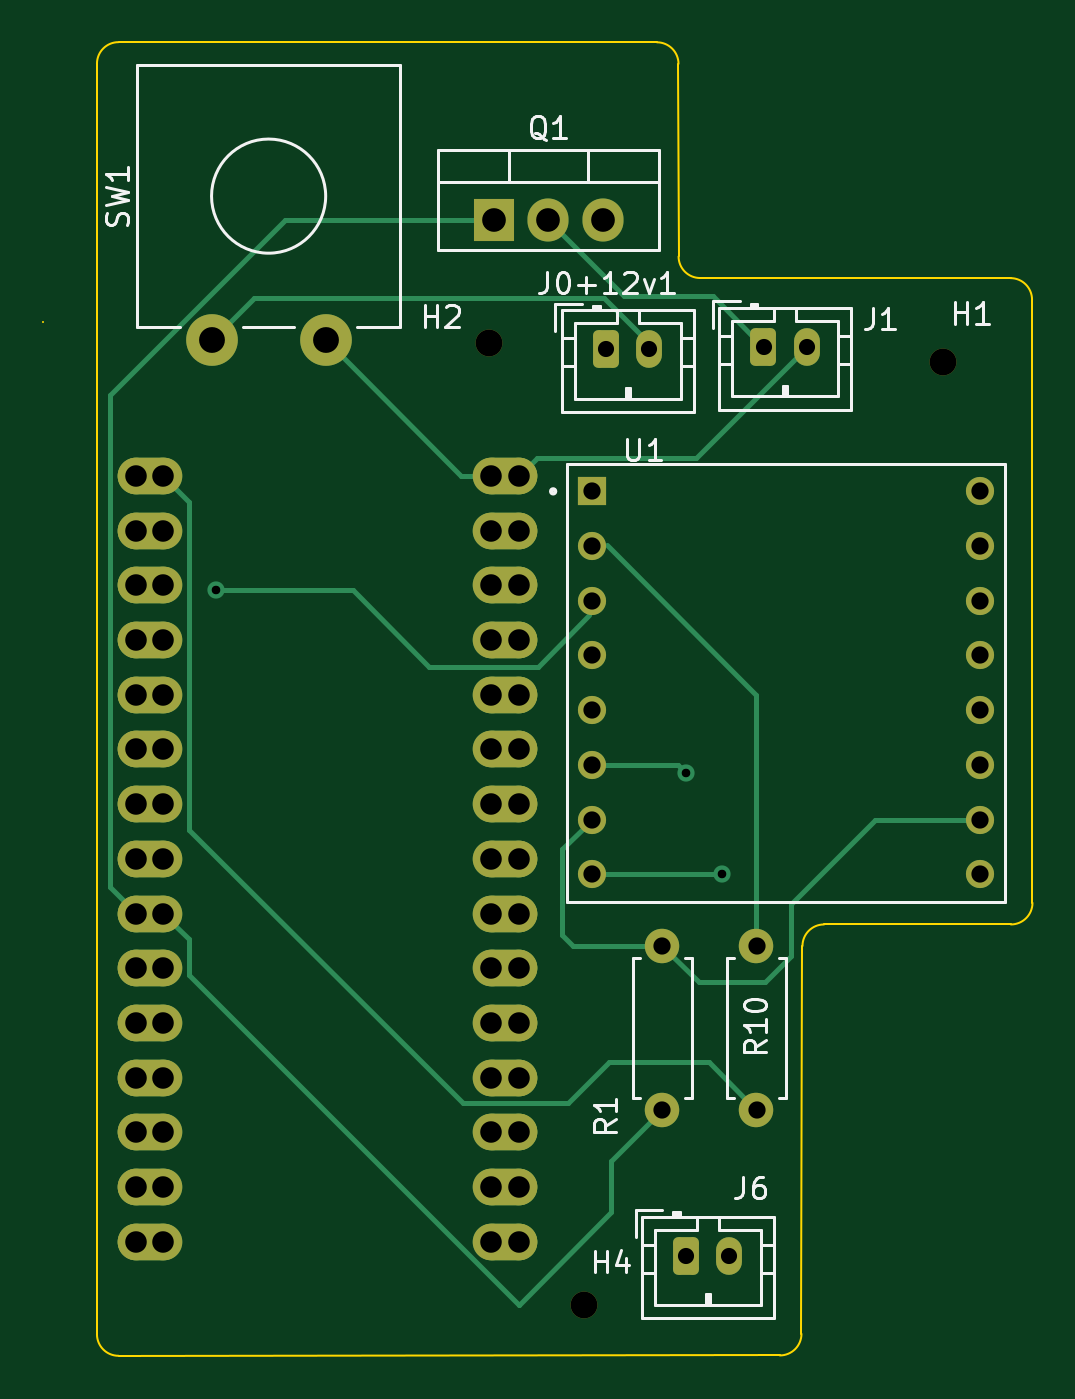
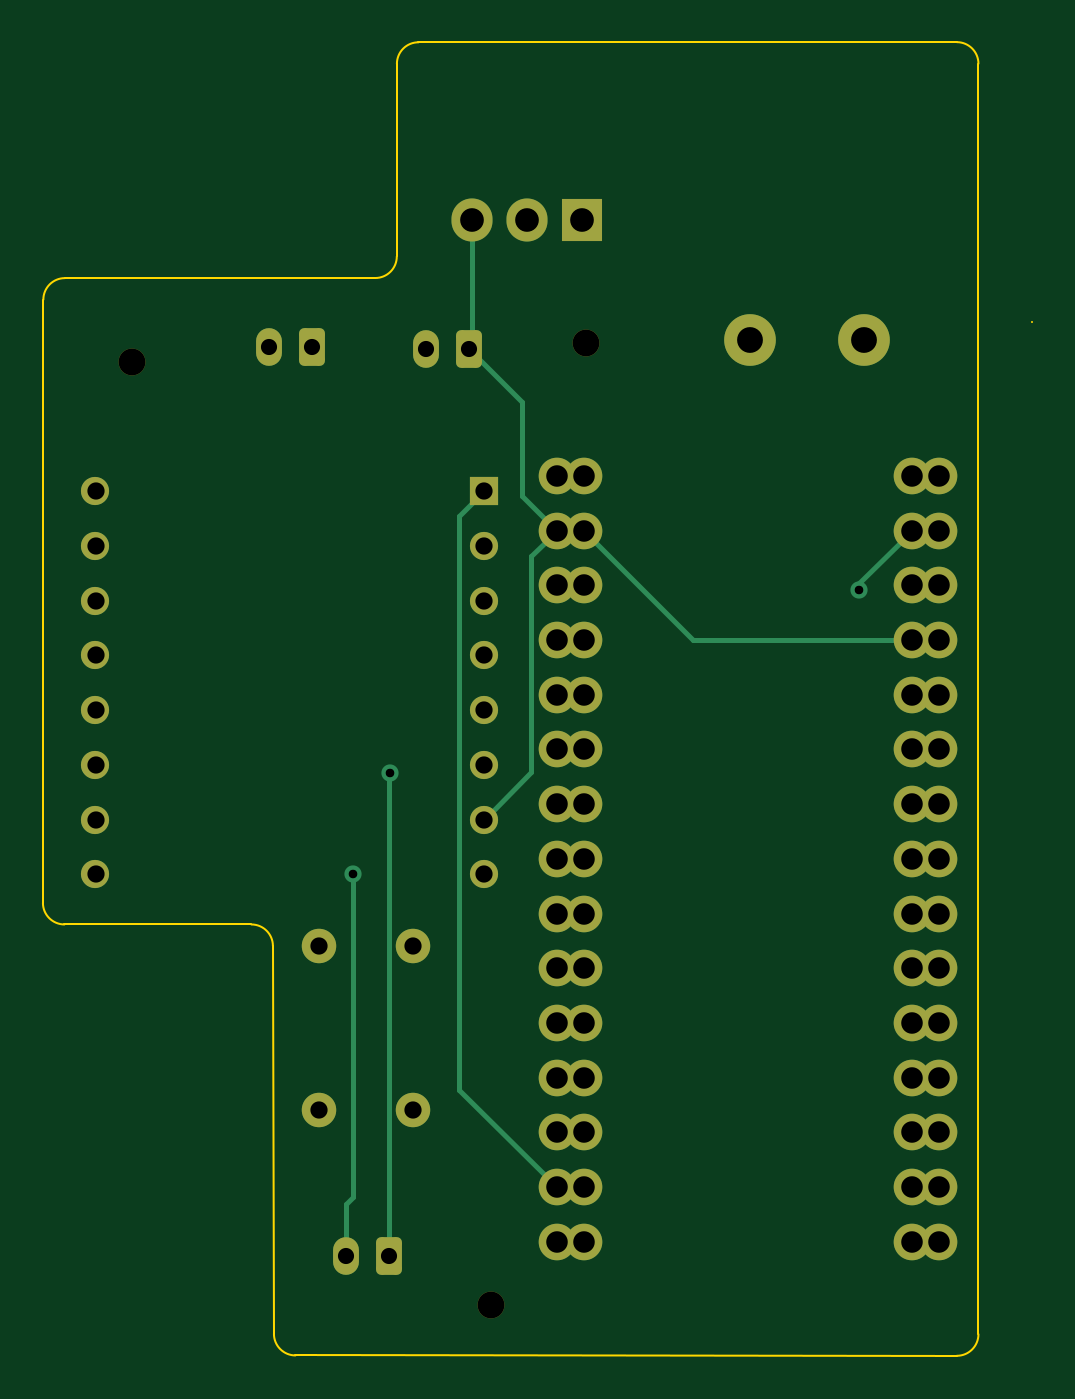
Circuit board: 10 layer files. Board 45.9 x 61.0 mm.
- bottom_copper: SimplePCB-JST-B_Cu.gbr (9554 bytes)
- bottom_mask: SimplePCB-JST-B_Mask.gbr (4000 bytes)
- paste: SimplePCB-JST-B_Paste.gbr (460 bytes)
- bottom_silk: SimplePCB-JST-B_Silkscreen.gbr (461 bytes)
- outline: SimplePCB-JST-Edge_Cuts.gbr (1511 bytes)
- top_copper: SimplePCB-JST-F_Cu.gbr (13169 bytes)
- top_mask: SimplePCB-JST-F_Mask.gbr (4833 bytes)
- paste: SimplePCB-JST-F_Paste.gbr (460 bytes)
- top_silk: SimplePCB-JST-F_Silkscreen.gbr (12674 bytes)
- drill: SimplePCB-JST.drl (2241 bytes)

=== bottom_copper: SimplePCB-JST-B_Cu.gbr (9554 bytes, source omitted) ===
=== bottom_mask: SimplePCB-JST-B_Mask.gbr ===
%TF.GenerationSoftware,KiCad,Pcbnew,(6.0.6)*%
%TF.CreationDate,2023-03-26T16:02:17-07:00*%
%TF.ProjectId,SimplePCB-JST,53696d70-6c65-4504-9342-2d4a53542e6b,rev?*%
%TF.SameCoordinates,Original*%
%TF.FileFunction,Soldermask,Bot*%
%TF.FilePolarity,Negative*%
%FSLAX46Y46*%
G04 Gerber Fmt 4.6, Leading zero omitted, Abs format (unit mm)*
G04 Created by KiCad (PCBNEW (6.0.6)) date 2023-03-26 16:02:17*
%MOMM*%
%LPD*%
G01*
G04 APERTURE LIST*
G04 Aperture macros list*
%AMRoundRect*
0 Rectangle with rounded corners*
0 $1 Rounding radius*
0 $2 $3 $4 $5 $6 $7 $8 $9 X,Y pos of 4 corners*
0 Add a 4 corners polygon primitive as box body*
4,1,4,$2,$3,$4,$5,$6,$7,$8,$9,$2,$3,0*
0 Add four circle primitives for the rounded corners*
1,1,$1+$1,$2,$3*
1,1,$1+$1,$4,$5*
1,1,$1+$1,$6,$7*
1,1,$1+$1,$8,$9*
0 Add four rect primitives between the rounded corners*
20,1,$1+$1,$2,$3,$4,$5,0*
20,1,$1+$1,$4,$5,$6,$7,0*
20,1,$1+$1,$6,$7,$8,$9,0*
20,1,$1+$1,$8,$9,$2,$3,0*%
G04 Aperture macros list end*
%ADD10RoundRect,0.250000X-0.350000X-0.625000X0.350000X-0.625000X0.350000X0.625000X-0.350000X0.625000X0*%
%ADD11O,1.200000X1.750000*%
%ADD12C,1.600000*%
%ADD13O,1.600000X1.600000*%
%ADD14C,1.308000*%
%ADD15R,1.308000X1.308000*%
%ADD16R,1.905000X2.000000*%
%ADD17O,1.905000X2.000000*%
%ADD18C,1.250000*%
%ADD19C,2.400000*%
%ADD20C,1.700000*%
%ADD21O,1.700000X1.700000*%
G04 APERTURE END LIST*
D10*
%TO.C,J0+12v1*%
X80350000Y-35750000D03*
D11*
X82350000Y-35750000D03*
%TD*%
D12*
%TO.C,R10*%
X87325000Y-63465000D03*
D13*
X87325000Y-71085000D03*
%TD*%
D14*
%TO.C,U1*%
X79665500Y-49980000D03*
X79665500Y-52520000D03*
X97699500Y-49980000D03*
X97699500Y-52520000D03*
X79665500Y-55060000D03*
X79665500Y-47440000D03*
X97699500Y-47440000D03*
X97699500Y-55060000D03*
X79665500Y-44900000D03*
X97699500Y-44900000D03*
X79665500Y-57600000D03*
X97699500Y-57600000D03*
D15*
X79665500Y-42360000D03*
D14*
X97699500Y-42360000D03*
X79665500Y-60140000D03*
X97699500Y-60140000D03*
%TD*%
D16*
%TO.C,Q1*%
X75120000Y-29765000D03*
D17*
X77660000Y-29765000D03*
X80200000Y-29765000D03*
%TD*%
D18*
%TO.C,H1*%
X96000000Y-36370000D03*
%TD*%
D10*
%TO.C,J1*%
X87650000Y-35650000D03*
D11*
X89650000Y-35650000D03*
%TD*%
D18*
%TO.C,H4*%
X79320000Y-80120000D03*
%TD*%
D12*
%TO.C,R1*%
X82960000Y-71085000D03*
D13*
X82960000Y-63465000D03*
%TD*%
D19*
%TO.C,SW1*%
X62020000Y-35350000D03*
X67320000Y-35350000D03*
%TD*%
D20*
%TO.C,A1*%
X76290000Y-49265000D03*
X76290000Y-61965000D03*
D21*
X75020000Y-46725000D03*
D20*
X76290000Y-77205000D03*
D21*
X75020000Y-56885000D03*
X75020000Y-59425000D03*
D20*
X76290000Y-69585000D03*
X76290000Y-59425000D03*
X76290000Y-56885000D03*
X76290000Y-64505000D03*
X76290000Y-54345000D03*
D21*
X75020000Y-61965000D03*
X75020000Y-54345000D03*
X75020000Y-51805000D03*
D20*
X76290000Y-51805000D03*
D21*
X75020000Y-64505000D03*
X75020000Y-44185000D03*
X75020000Y-67045000D03*
X75020000Y-69585000D03*
X75020000Y-72125000D03*
X75020000Y-74665000D03*
D20*
X75020000Y-77205000D03*
D21*
X75020000Y-41645000D03*
X75020000Y-49265000D03*
D20*
X76290000Y-44185000D03*
X76290000Y-67045000D03*
X76290000Y-41645000D03*
X76290000Y-74665000D03*
X76290000Y-46725000D03*
X76290000Y-72125000D03*
X58510000Y-74665000D03*
X58510000Y-77205000D03*
X58510000Y-72125000D03*
X58510000Y-64505000D03*
X58510000Y-69585000D03*
X58510000Y-67045000D03*
X58510000Y-59425000D03*
X58510000Y-61965000D03*
X58510000Y-56885000D03*
X58510000Y-51805000D03*
X58510000Y-54345000D03*
X58510000Y-49265000D03*
X58510000Y-46725000D03*
X58510000Y-44185000D03*
X58510000Y-41645000D03*
X59780000Y-41645000D03*
D21*
X59780000Y-44185000D03*
X59780000Y-46725000D03*
X59780000Y-49265000D03*
X59780000Y-51805000D03*
X59780000Y-54345000D03*
X59780000Y-56885000D03*
X59780000Y-59425000D03*
X59780000Y-61965000D03*
X59780000Y-64505000D03*
X59780000Y-67045000D03*
X59780000Y-69585000D03*
X59780000Y-72125000D03*
X59780000Y-74665000D03*
X59780000Y-77205000D03*
%TD*%
D18*
%TO.C,H2*%
X74920000Y-35480000D03*
%TD*%
D10*
%TO.C,J6*%
X84070000Y-77850000D03*
D11*
X86070000Y-77850000D03*
%TD*%
M02*

=== paste: SimplePCB-JST-B_Paste.gbr ===
%TF.GenerationSoftware,KiCad,Pcbnew,(6.0.6)*%
%TF.CreationDate,2023-03-26T16:02:17-07:00*%
%TF.ProjectId,SimplePCB-JST,53696d70-6c65-4504-9342-2d4a53542e6b,rev?*%
%TF.SameCoordinates,Original*%
%TF.FileFunction,Paste,Bot*%
%TF.FilePolarity,Positive*%
%FSLAX46Y46*%
G04 Gerber Fmt 4.6, Leading zero omitted, Abs format (unit mm)*
G04 Created by KiCad (PCBNEW (6.0.6)) date 2023-03-26 16:02:17*
%MOMM*%
%LPD*%
G01*
G04 APERTURE LIST*
G04 APERTURE END LIST*
M02*

=== bottom_silk: SimplePCB-JST-B_Silkscreen.gbr ===
%TF.GenerationSoftware,KiCad,Pcbnew,(6.0.6)*%
%TF.CreationDate,2023-03-26T16:02:17-07:00*%
%TF.ProjectId,SimplePCB-JST,53696d70-6c65-4504-9342-2d4a53542e6b,rev?*%
%TF.SameCoordinates,Original*%
%TF.FileFunction,Legend,Bot*%
%TF.FilePolarity,Positive*%
%FSLAX46Y46*%
G04 Gerber Fmt 4.6, Leading zero omitted, Abs format (unit mm)*
G04 Created by KiCad (PCBNEW (6.0.6)) date 2023-03-26 16:02:17*
%MOMM*%
%LPD*%
G01*
G04 APERTURE LIST*
G04 APERTURE END LIST*
M02*

=== outline: SimplePCB-JST-Edge_Cuts.gbr ===
%TF.GenerationSoftware,KiCad,Pcbnew,(6.0.6)*%
%TF.CreationDate,2023-03-26T16:02:17-07:00*%
%TF.ProjectId,SimplePCB-JST,53696d70-6c65-4504-9342-2d4a53542e6b,rev?*%
%TF.SameCoordinates,Original*%
%TF.FileFunction,Profile,NP*%
%FSLAX46Y46*%
G04 Gerber Fmt 4.6, Leading zero omitted, Abs format (unit mm)*
G04 Created by KiCad (PCBNEW (6.0.6)) date 2023-03-26 16:02:17*
%MOMM*%
%LPD*%
G01*
G04 APERTURE LIST*
%TA.AperFunction,Profile*%
%ADD10C,0.100000*%
%TD*%
G04 APERTURE END LIST*
D10*
X56700000Y-81500000D02*
G75*
G03*
X57700000Y-82500000I1000000J0D01*
G01*
X56700000Y-22500000D02*
X56700000Y-81500000D01*
X88412893Y-82482893D02*
X57700000Y-82500000D01*
X83707107Y-31452893D02*
G75*
G03*
X84707107Y-32452893I999993J-7D01*
G01*
X99120000Y-32457107D02*
X84707107Y-32452893D01*
X99140000Y-62470000D02*
G75*
G03*
X100140000Y-61470000I0J1000000D01*
G01*
X90460000Y-62470000D02*
G75*
G03*
X89460000Y-63470000I0J-1000000D01*
G01*
X89412893Y-81482893D02*
X89460000Y-63470000D01*
X57700000Y-21500000D02*
X82702893Y-21507107D01*
X99140000Y-62470000D02*
X90460000Y-62470000D01*
X57700000Y-21500000D02*
G75*
G03*
X56700000Y-22500000I0J-1000000D01*
G01*
X100119993Y-33457107D02*
G75*
G03*
X99120000Y-32457107I-999993J7D01*
G01*
X100140000Y-61470000D02*
X100120000Y-33457107D01*
X83702893Y-22507107D02*
G75*
G03*
X82702893Y-21507107I-999993J7D01*
G01*
X88412893Y-82482893D02*
G75*
G03*
X89412893Y-81482893I7J999993D01*
G01*
X54200000Y-34500000D02*
X54200000Y-34500000D01*
X83702893Y-22507107D02*
X83707107Y-31452893D01*
M02*

=== top_copper: SimplePCB-JST-F_Cu.gbr (13169 bytes, source omitted) ===
=== top_mask: SimplePCB-JST-F_Mask.gbr ===
%TF.GenerationSoftware,KiCad,Pcbnew,(6.0.6)*%
%TF.CreationDate,2023-03-26T16:02:17-07:00*%
%TF.ProjectId,SimplePCB-JST,53696d70-6c65-4504-9342-2d4a53542e6b,rev?*%
%TF.SameCoordinates,Original*%
%TF.FileFunction,Soldermask,Top*%
%TF.FilePolarity,Negative*%
%FSLAX46Y46*%
G04 Gerber Fmt 4.6, Leading zero omitted, Abs format (unit mm)*
G04 Created by KiCad (PCBNEW (6.0.6)) date 2023-03-26 16:02:17*
%MOMM*%
%LPD*%
G01*
G04 APERTURE LIST*
G04 Aperture macros list*
%AMRoundRect*
0 Rectangle with rounded corners*
0 $1 Rounding radius*
0 $2 $3 $4 $5 $6 $7 $8 $9 X,Y pos of 4 corners*
0 Add a 4 corners polygon primitive as box body*
4,1,4,$2,$3,$4,$5,$6,$7,$8,$9,$2,$3,0*
0 Add four circle primitives for the rounded corners*
1,1,$1+$1,$2,$3*
1,1,$1+$1,$4,$5*
1,1,$1+$1,$6,$7*
1,1,$1+$1,$8,$9*
0 Add four rect primitives between the rounded corners*
20,1,$1+$1,$2,$3,$4,$5,0*
20,1,$1+$1,$4,$5,$6,$7,0*
20,1,$1+$1,$6,$7,$8,$9,0*
20,1,$1+$1,$8,$9,$2,$3,0*%
G04 Aperture macros list end*
%ADD10RoundRect,0.250000X-0.350000X-0.625000X0.350000X-0.625000X0.350000X0.625000X-0.350000X0.625000X0*%
%ADD11O,1.200000X1.750000*%
%ADD12C,1.600000*%
%ADD13O,1.600000X1.600000*%
%ADD14C,1.308000*%
%ADD15R,1.308000X1.308000*%
%ADD16R,1.905000X2.000000*%
%ADD17O,1.905000X2.000000*%
%ADD18C,1.250000*%
%ADD19C,2.400000*%
%ADD20O,3.000000X1.700000*%
%ADD21C,1.700000*%
%ADD22O,1.700000X1.700000*%
G04 APERTURE END LIST*
D10*
%TO.C,J0+12v1*%
X80350000Y-35750000D03*
D11*
X82350000Y-35750000D03*
%TD*%
D12*
%TO.C,R10*%
X87325000Y-63465000D03*
D13*
X87325000Y-71085000D03*
%TD*%
D14*
%TO.C,U1*%
X79665500Y-49980000D03*
X79665500Y-52520000D03*
X97699500Y-49980000D03*
X97699500Y-52520000D03*
X79665500Y-55060000D03*
X79665500Y-47440000D03*
X97699500Y-47440000D03*
X97699500Y-55060000D03*
X79665500Y-44900000D03*
X97699500Y-44900000D03*
X79665500Y-57600000D03*
X97699500Y-57600000D03*
D15*
X79665500Y-42360000D03*
D14*
X97699500Y-42360000D03*
X79665500Y-60140000D03*
X97699500Y-60140000D03*
%TD*%
D16*
%TO.C,Q1*%
X75120000Y-29765000D03*
D17*
X77660000Y-29765000D03*
X80200000Y-29765000D03*
%TD*%
D18*
%TO.C,H1*%
X96000000Y-36370000D03*
%TD*%
D10*
%TO.C,J1*%
X87650000Y-35650000D03*
D11*
X89650000Y-35650000D03*
%TD*%
D18*
%TO.C,H4*%
X79320000Y-80120000D03*
%TD*%
D12*
%TO.C,R1*%
X82960000Y-71085000D03*
D13*
X82960000Y-63465000D03*
%TD*%
D19*
%TO.C,SW1*%
X62020000Y-35350000D03*
X67320000Y-35350000D03*
%TD*%
D20*
%TO.C,A1*%
X75655000Y-51805000D03*
D21*
X76290000Y-49265000D03*
D20*
X75655000Y-72125000D03*
X75655000Y-67045000D03*
X75655000Y-46725000D03*
X75655000Y-49265000D03*
D21*
X76290000Y-61965000D03*
D22*
X75020000Y-46725000D03*
D21*
X76290000Y-77205000D03*
D22*
X75020000Y-56885000D03*
X75020000Y-59425000D03*
D21*
X76290000Y-69585000D03*
X76290000Y-59425000D03*
X76290000Y-56885000D03*
D20*
X75655000Y-77205000D03*
X75655000Y-44185000D03*
D21*
X76290000Y-64505000D03*
X76290000Y-54345000D03*
D22*
X75020000Y-61965000D03*
D20*
X75655000Y-69585000D03*
D22*
X75020000Y-54345000D03*
X75020000Y-51805000D03*
D20*
X75655000Y-54345000D03*
X75655000Y-56885000D03*
D21*
X76290000Y-51805000D03*
D22*
X75020000Y-64505000D03*
X75020000Y-44185000D03*
X75020000Y-67045000D03*
X75020000Y-69585000D03*
X75020000Y-72125000D03*
X75020000Y-74665000D03*
D21*
X75020000Y-77205000D03*
D20*
X75655000Y-61965000D03*
D22*
X75020000Y-41645000D03*
D20*
X75655000Y-64505000D03*
D22*
X75020000Y-49265000D03*
D21*
X76290000Y-44185000D03*
X76290000Y-67045000D03*
X76290000Y-41645000D03*
D20*
X75655000Y-59425000D03*
X75655000Y-41645000D03*
X75655000Y-74665000D03*
D21*
X76290000Y-74665000D03*
X76290000Y-46725000D03*
X76290000Y-72125000D03*
D20*
X59145000Y-77205000D03*
X59145000Y-74665000D03*
X59145000Y-72125000D03*
X59145000Y-69585000D03*
X59145000Y-67045000D03*
X59145000Y-64505000D03*
X59145000Y-61965000D03*
X59145000Y-59425000D03*
X59145000Y-56885000D03*
X59145000Y-54345000D03*
X59145000Y-51805000D03*
X59145000Y-49265000D03*
X59145000Y-46725000D03*
X59145000Y-44185000D03*
D21*
X58510000Y-74665000D03*
X58510000Y-77205000D03*
X58510000Y-72125000D03*
X58510000Y-64505000D03*
X58510000Y-69585000D03*
X58510000Y-67045000D03*
X58510000Y-59425000D03*
X58510000Y-61965000D03*
X58510000Y-56885000D03*
X58510000Y-51805000D03*
X58510000Y-54345000D03*
X58510000Y-49265000D03*
X58510000Y-46725000D03*
X58510000Y-44185000D03*
D20*
X59145000Y-41645000D03*
D21*
X58510000Y-41645000D03*
X59780000Y-41645000D03*
D22*
X59780000Y-44185000D03*
X59780000Y-46725000D03*
X59780000Y-49265000D03*
X59780000Y-51805000D03*
X59780000Y-54345000D03*
X59780000Y-56885000D03*
X59780000Y-59425000D03*
X59780000Y-61965000D03*
X59780000Y-64505000D03*
X59780000Y-67045000D03*
X59780000Y-69585000D03*
X59780000Y-72125000D03*
X59780000Y-74665000D03*
X59780000Y-77205000D03*
%TD*%
D18*
%TO.C,H2*%
X74920000Y-35480000D03*
%TD*%
D10*
%TO.C,J6*%
X84070000Y-77850000D03*
D11*
X86070000Y-77850000D03*
%TD*%
M02*

=== paste: SimplePCB-JST-F_Paste.gbr ===
%TF.GenerationSoftware,KiCad,Pcbnew,(6.0.6)*%
%TF.CreationDate,2023-03-26T16:02:16-07:00*%
%TF.ProjectId,SimplePCB-JST,53696d70-6c65-4504-9342-2d4a53542e6b,rev?*%
%TF.SameCoordinates,Original*%
%TF.FileFunction,Paste,Top*%
%TF.FilePolarity,Positive*%
%FSLAX46Y46*%
G04 Gerber Fmt 4.6, Leading zero omitted, Abs format (unit mm)*
G04 Created by KiCad (PCBNEW (6.0.6)) date 2023-03-26 16:02:16*
%MOMM*%
%LPD*%
G01*
G04 APERTURE LIST*
G04 APERTURE END LIST*
M02*

=== top_silk: SimplePCB-JST-F_Silkscreen.gbr (12674 bytes, source omitted) ===
=== drill: SimplePCB-JST.drl ===
M48
; DRILL file {KiCad (6.0.6)} date Sun Mar 26 16:02:02 2023
; FORMAT={-:-/ absolute / inch / decimal}
; #@! TF.CreationDate,2023-03-26T16:02:02-07:00
; #@! TF.GenerationSoftware,Kicad,Pcbnew,(6.0.6)
; #@! TF.FileFunction,MixedPlating,1,2
FMAT,2
INCH
; #@! TA.AperFunction,Plated,PTH,ViaDrill
T1C0.0157
; #@! TA.AperFunction,Plated,PTH,ComponentDrill
T2C0.0295
; #@! TA.AperFunction,Plated,PTH,ComponentDrill
T3C0.0315
; #@! TA.AperFunction,Plated,PTH,ComponentDrill
T4C0.0394
; #@! TA.AperFunction,Plated,PTH,ComponentDrill
T5C0.0433
; #@! TA.AperFunction,Plated,PTH,ComponentDrill
T6C0.0472
; #@! TA.AperFunction,NonPlated,NPTH,ComponentDrill
T7C0.0492
%
G90
G05
T1
X2.45Y-1.8488
X3.3087Y-2.1823
X3.3748Y-2.3677
T2
X3.1634Y-1.4075
X3.2421Y-1.4075
X3.3098Y-3.065
X3.3886Y-3.065
X3.4508Y-1.4035
X3.5295Y-1.4035
T3
X3.1364Y-1.6677
X3.1364Y-1.7677
X3.1364Y-1.8677
X3.1364Y-1.9677
X3.1364Y-2.0677
X3.1364Y-2.1677
X3.1364Y-2.2677
X3.1364Y-2.3677
X3.2661Y-2.4986
X3.2661Y-2.7986
X3.438Y-2.4986
X3.438Y-2.7986
X3.8464Y-1.6677
X3.8464Y-1.7677
X3.8464Y-1.8677
X3.8464Y-1.9677
X3.8464Y-2.0677
X3.8464Y-2.1677
X3.8464Y-2.2677
X3.8464Y-2.3677
T4
X2.3035Y-1.6396
X2.3035Y-1.7396
X2.3035Y-1.8396
X2.3035Y-1.9396
X2.3035Y-2.0396
X2.3035Y-2.1396
X2.3035Y-2.2396
X2.3035Y-2.3396
X2.3035Y-2.4396
X2.3035Y-2.5396
X2.3035Y-2.6396
X2.3035Y-2.7396
X2.3035Y-2.8396
X2.3035Y-2.9396
X2.3035Y-3.0396
X2.3535Y-1.6396
X2.3535Y-1.7396
X2.3535Y-1.8396
X2.3535Y-1.9396
X2.3535Y-2.0396
X2.3535Y-2.1396
X2.3535Y-2.2396
X2.3535Y-2.3396
X2.3535Y-2.4396
X2.3535Y-2.5396
X2.3535Y-2.6396
X2.3535Y-2.7396
X2.3535Y-2.8396
X2.3535Y-2.9396
X2.3535Y-3.0396
X2.9535Y-1.6396
X2.9535Y-1.7396
X2.9535Y-1.8396
X2.9535Y-1.9396
X2.9535Y-2.0396
X2.9535Y-2.1396
X2.9535Y-2.2396
X2.9535Y-2.3396
X2.9535Y-2.4396
X2.9535Y-2.5396
X2.9535Y-2.6396
X2.9535Y-2.7396
X2.9535Y-2.8396
X2.9535Y-2.9396
X2.9535Y-3.0396
X3.0035Y-1.6396
X3.0035Y-1.7396
X3.0035Y-1.8396
X3.0035Y-1.9396
X3.0035Y-2.0396
X3.0035Y-2.1396
X3.0035Y-2.2396
X3.0035Y-2.3396
X3.0035Y-2.4396
X3.0035Y-2.5396
X3.0035Y-2.6396
X3.0035Y-2.7396
X3.0035Y-2.8396
X3.0035Y-2.9396
X3.0035Y-3.0396
T5
X2.9575Y-1.1719
X3.0575Y-1.1719
X3.1575Y-1.1719
T6
X2.4417Y-1.3917
X2.6504Y-1.3917
T7
X2.9496Y-1.3969
X3.1228Y-3.1543
X3.7795Y-1.4319
T0
M30

